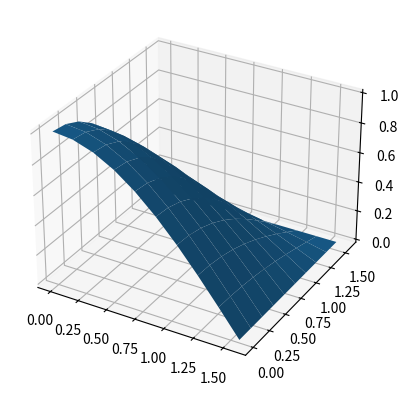
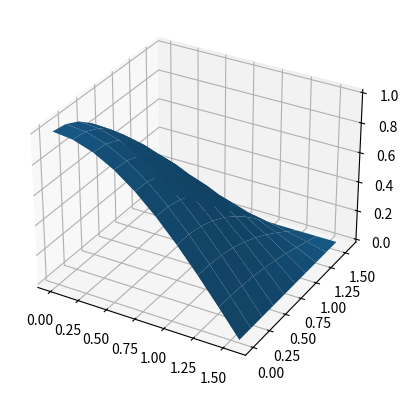
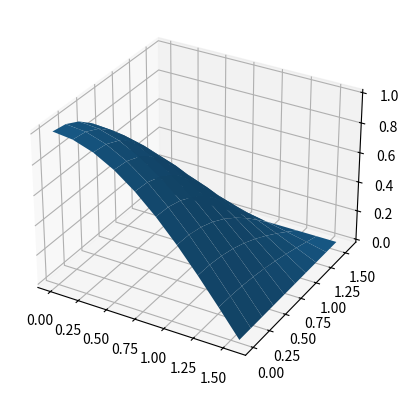
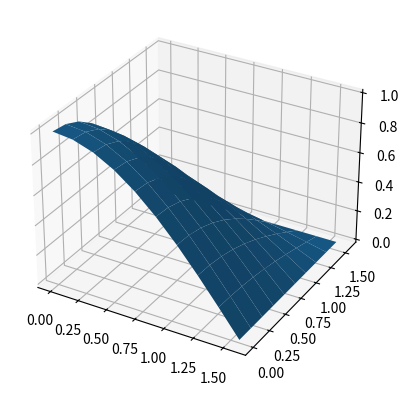

These charts were generated, in order, by the following Python code:
#!/usr/bin/env python
# coding: utf-8

# заданные функции

# In[4]:


import numpy as np
import matplotlib.pyplot as plt
def phi1(y):
    return np.cos(y)
def phi2(y):
    return 0
def phi3(x):
    return np.cos(x)
def phi4(x):
    return 0
def solution(x, y):
    return np.cos(x)*np.cos(y)
def norm(u):
    return np.abs(u).max()


# In[ ]:





# In[5]:


#all betta = 1
l = np.pi / 2
#c = 2
N = 10


# аналитическое решение задачи

# In[6]:


def analitic_solve(l, N, solution):
    h = l / (N - 1)
    u = np.zeros((N, N))
    for x in range(N):
        for y in range(N):
            u[x][y] = solution(x * h, y * h)
    return u


# функция заполнения u0

# In[7]:


def get_u0(N, l):
    size = N - 1
    h = l / size
    u = np.zeros((N, N))
    for j in range(N):
        u[0][j] = phi1(j * h)
        u[-1][j] = phi2(j * h)
        u[j][0] = phi3(j * h)
        u[j][-1] = phi4(j * h)
    for i in range(1, N - 1):
        for j in range(1, N - 1):
            u[i][j] = h * i * u[i][0] + h * j * u[0][j] + (l - h * i) * u[i][-1] + (l - h * j) * u[-1][j]
    return u


# метод Лимбмана

# In[8]:


def limbman(N, l, eps):
    size = N - 1
    h = l / size
    u = get_u0(N, l)
    k = 0
    while k == 0 or norm(u - u_prev) > eps:
        u_prev = u.copy()
        for i in range(1, N - 1):
            for j in range(1, N - 1):
                u[i][j] = (u_prev[i+1][j] + u_prev[i-1][j] + u_prev[i][j+1] + u_prev[i][j-1]) / (4 - 2 * h ** 2)
        k += 1
    return u, k


# метод Зейделя

# In[9]:


def zeidel(N, l, eps):
    size = N - 1
    h = l / size
    u = get_u0(N, l)
    k = 0
    while k == 0 or norm(u - u_prev) > eps:
        u_prev = u.copy()
        for i in range(1, N - 1):
            for j in range(1, N - 1):
                u[i][j] = (u_prev[i + 1][j] + u[i - 1][j] + u_prev[i][j + 1] + u[i][j - 1]) / (4 - 2 * h ** 2)
        k += 1
    return u, k


# метод простых итераций с верхней релаксацией

# In[10]:


def with_relax(N, l, eps, c):
    size = N - 1
    h = l / size
    u = get_u0(N, l)
    k = 0
    while k == 0 or norm(u - u_prev) > eps:
        u_prev = u.copy()
        for i in range(1, N - 1):
            for j in range(1, N - 1):
                u[i][j] = (1 - c) * u_prev[i][j] + c * (( + u_prev[i + 1][j] + u[i - 1][j] + u_prev[i][j + 1] + u[i][j - 1]) / (4 - 2 * h ** 2))
        k += 1
    return u, k


# количество шагов для сходимости каждого метода

# In[11]:


analitic = analitic_solve(l, N, solution)
limbman_s = limbman(N, l, 0.001)
print(limbman_s[1])
zeidel_s = zeidel(N, l, 0.001)
print(zeidel_s[1])
with_relax_s = with_relax(N, l, 0.001, 1.5)
print(with_relax_s[1])


# построенные графики (аналитически, Лимбман, Зейдель, верхняя релаксация)

# In[12]:


x = np.linspace(0,l,N)
y = np.linspace(0,l,N)
x_plt, t_plt = np.meshgrid(x, y)
fig = plt.figure()
ax = plt.axes(projection ='3d')
ax.plot_surface(x_plt,t_plt,np.array(analitic))
plt.show()


# In[13]:


#%matplotlib notebook


# In[14]:


fig = plt.figure()
ax = plt.axes(projection ='3d')
ax.plot_surface(x_plt,t_plt,np.array(limbman_s[0]))
plt.show()


# In[15]:


fig = plt.figure()
ax = plt.axes(projection ='3d')
ax.plot_surface(x_plt,t_plt,np.array(zeidel_s[0]))
plt.show()


# In[16]:


fig = plt.figure()
ax = plt.axes(projection ='3d')
ax.plot_surface(x_plt,t_plt,np.array(with_relax_s[0]))
plt.show()


# погрешности каждого метода

# In[17]:


def pogr(u, res):
    return np.sqrt(sum([sum([(u[i][j]-res[i][j])**2 for j in range(len(x))]) for i in range(len(y))]))


# In[18]:


print(pogr(limbman_s[0], analitic))
print(pogr(zeidel_s[0], analitic))
print(pogr(with_relax_s[0], analitic))


# In[ ]:




